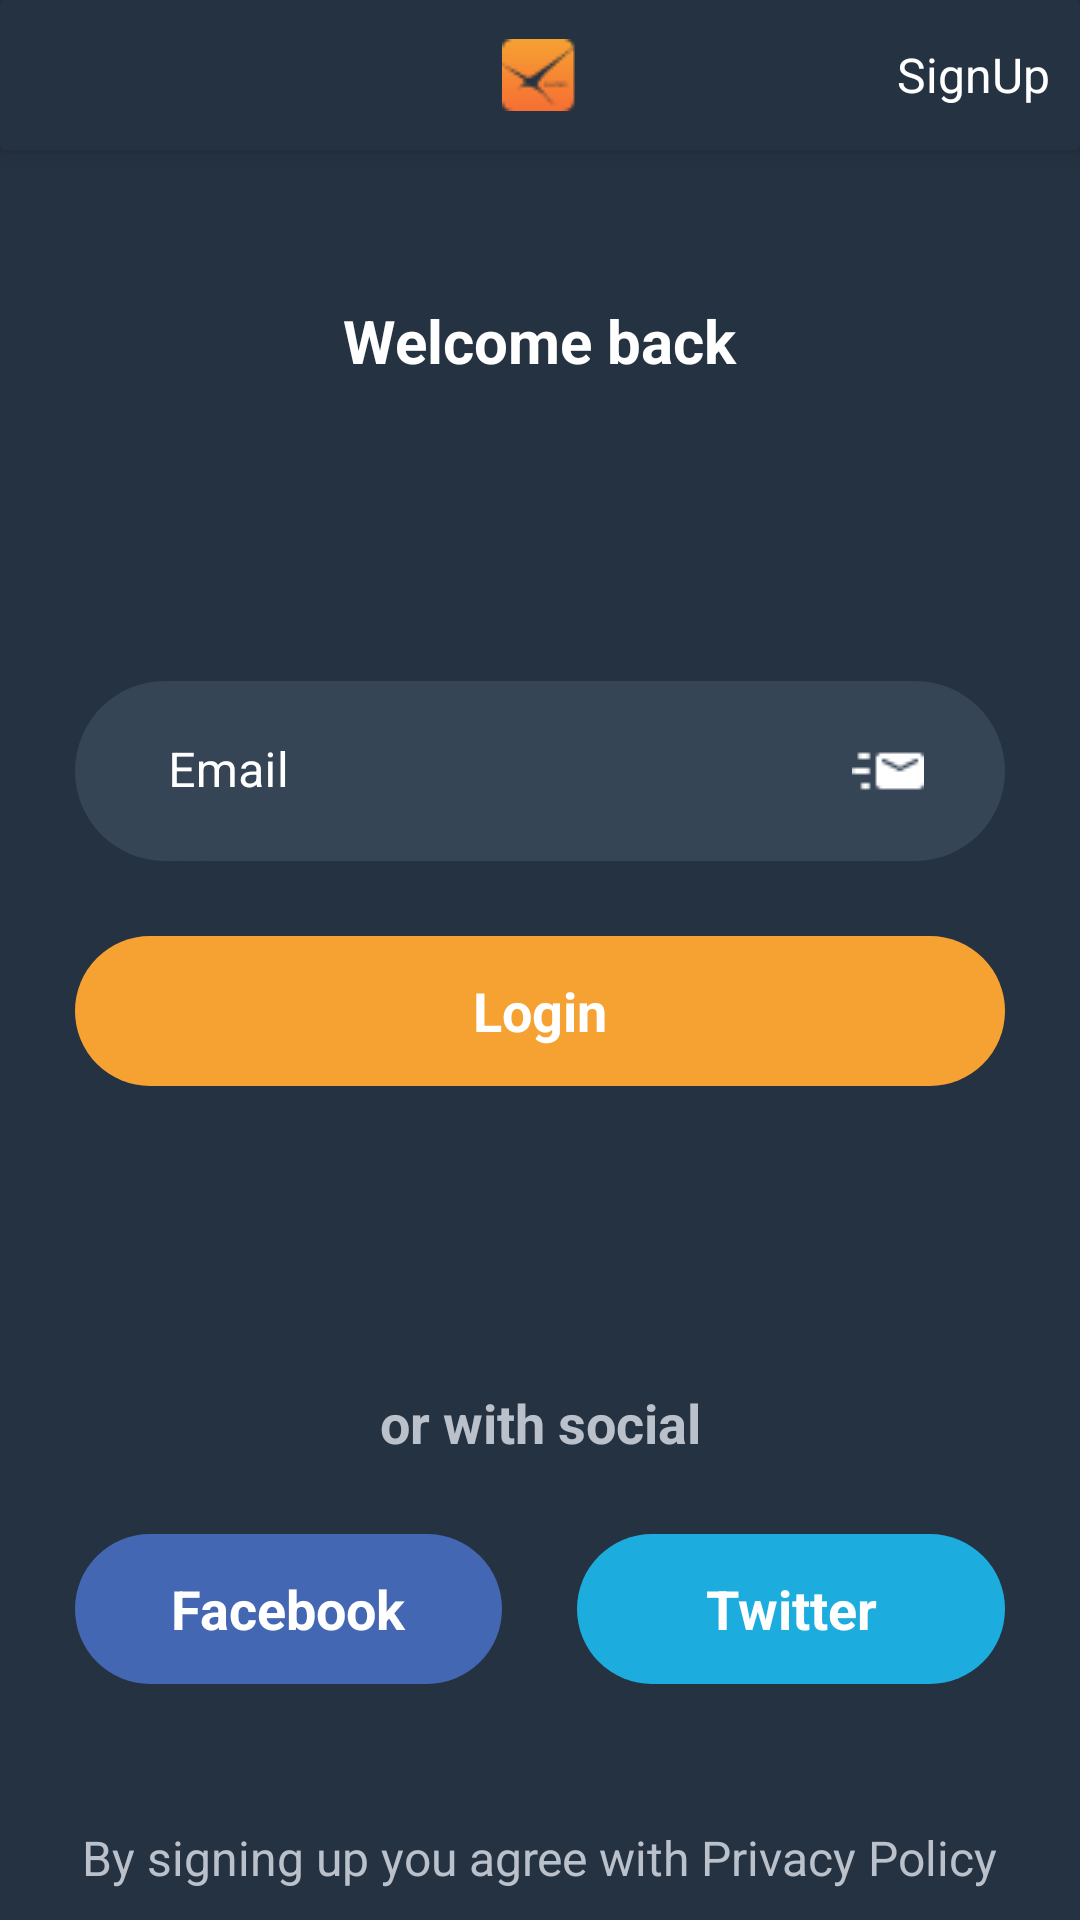

Produce the Android XML layout that renders to this screen, including the resource entries it uses.
<!-- AndroidManifest.xml: activity theme Theme.SplashScreen -->
<!-- res/layout/activity_log_in.xml -->
<?xml version="1.0" encoding="utf-8"?>
<RelativeLayout xmlns:android="http://schemas.android.com/apk/res/android"
    xmlns:app="http://schemas.android.com/apk/res-auto"
    xmlns:tools="http://schemas.android.com/tools"
    android:layout_width="match_parent"
    android:layout_height="match_parent"
    android:background="@color/purple_700"
    tools:context=".Authentication.Personal.LogInActivity">

    <androidx.cardview.widget.CardView
        android:id="@+id/toolbarCard"
        android:layout_width="match_parent"
        android:layout_height="50dp"
        app:cardBackgroundColor="@color/purple_700"
        app:cardElevation="5dp">

        <RelativeLayout
            android:layout_width="match_parent"
            android:layout_height="match_parent">

            <ImageView
                android:id="@+id/backFromLogInEmail"
                android:layout_width="wrap_content"
                android:layout_height="wrap_content"
                android:layout_centerVertical="true"
                android:layout_marginStart="10dp"
                android:src="@drawable/back_icon" />

            <ImageView
                android:layout_width="wrap_content"
                android:layout_height="wrap_content"
                android:layout_centerInParent="true"
                android:src="@drawable/sm" />

            <TextView
                android:id="@+id/signUpTextOverLogInScreen"
                android:layout_width="wrap_content"
                android:layout_height="wrap_content"
                android:layout_alignParentEnd="true"
                android:layout_centerVertical="true"
                android:layout_marginEnd="10dp"
                android:text="SignUp"
                android:textColor="@android:color/white"
                android:textSize="16sp"
                android:textStyle="normal" />

        </RelativeLayout>

    </androidx.cardview.widget.CardView>

    <LinearLayout
        android:layout_width="match_parent"
        android:layout_height="match_parent"
        android:orientation="vertical"
        android:layout_below="@id/toolbarCard"
        android:layout_marginStart="25dp"
        android:layout_marginEnd="25dp"
        android:layout_marginBottom="35dp"
        android:layout_marginTop="25dp"
        >
        <TextView
            android:id="@+id/accountTypeText"
            android:layout_width="wrap_content"
            android:layout_height="wrap_content"
            android:layout_gravity="center"
            android:text="Welcome back"
            android:textColor="@android:color/white"
            android:textSize="20sp"
            android:layout_marginTop="25dp"
            android:textStyle="bold" />


        <com.google.android.material.textfield.TextInputLayout
            android:layout_width="match_parent"
            android:layout_marginTop="100dp"
            android:hint="Email"
            android:textColorHint="@android:color/white"
            app:hintTextColor="@android:color/white"
            app:hintAnimationEnabled="true"
            android:paddingStart="15dp"
            android:background="@drawable/text_box_round"
            android:paddingEnd="15dp"
            app:endIconDrawable="@drawable/email_icon"
            app:endIconMode="custom"
            app:boxStrokeWidth="0dp"
            app:boxStrokeWidthFocused="0dp"
            app:endIconTint="@android:color/white"
            android:inputType="textEmailAddress"
            android:layout_height="60dp">

            <com.google.android.material.textfield.TextInputEditText
                android:layout_width="match_parent"
                android:background="@drawable/text_box_round"
                android:textColorHint="@android:color/white"
                android:textColor="@android:color/white"
                android:layout_height="match_parent">

            </com.google.android.material.textfield.TextInputEditText>

        </com.google.android.material.textfield.TextInputLayout>


        <TextView
            android:id="@+id/logInBtnForEmail"
            android:layout_width="match_parent"
            android:layout_height="50dp"
            android:layout_marginTop="25dp"
            android:text="Login"
            android:layout_gravity="center"
            android:gravity="center"
            android:textColor="@android:color/white"
            android:textStyle="bold"
            android:textSize="18sp"
            android:background="@drawable/button_background"
            />

        <TextView
            android:layout_width="match_parent"
            android:layout_height="wrap_content"
            android:layout_marginTop="100dp"
            android:text="or with social"
            android:layout_gravity="center"
            android:gravity="center"
            android:textColor="#BAC1CB"
            android:textStyle="bold"
            android:textSize="18sp"
            />

        <LinearLayout
            android:layout_width="match_parent"
            android:layout_height="wrap_content"
            android:orientation="horizontal"
            android:layout_marginTop="25dp"
            >

            <TextView
                android:layout_width="0dp"
                android:layout_weight="1"
                android:layout_height="50dp"
                android:text="Facebook"
                android:layout_gravity="center"
                android:gravity="center"
                android:textColor="@android:color/white"
                android:textStyle="bold"
                android:textSize="18sp"
                android:layout_marginEnd="25dp"
                android:background="@drawable/social_button_back_fb"
                />

            <TextView
                android:layout_width="0dp"
                android:layout_weight="1"
                android:layout_height="50dp"
                android:text="Twitter"
                android:layout_gravity="center"
                android:gravity="center"
                android:textColor="@android:color/white"
                android:textStyle="bold"
                android:textSize="18sp"
                android:background="@drawable/social_button_twitter"
                />

        </LinearLayout>

    </LinearLayout>


    <TextView
        android:layout_width="wrap_content"
        android:layout_height="wrap_content"
        android:text="By signing up you agree with Privacy Policy"
        android:layout_gravity="center"
        android:gravity="center"
        android:layout_alignParentBottom="true"
        android:layout_centerHorizontal="true"
        android:textColor="#BAC1CB"
        android:textSize="16sp"
        android:layout_marginBottom="10dp"
        />

</RelativeLayout>
<!-- resources referenced by this layout -->
<resources>
  <color name="purple_700">#253241</color>
  <!-- drawable button_background (drawable) -->
  <?xml version="1.0" encoding="utf-8"?>
  <shape xmlns:android="http://schemas.android.com/apk/res/android"
      android:shape="rectangle"
      >
  
      <solid
          android:color="#F6A233"
          />
  
      <corners
          android:radius="35dp"
          />
  
  </shape>
  <!-- drawable email_icon: png bitmap (drawable, 322 bytes) -->
  <!-- drawable sm: png bitmap (drawable, 790 bytes) -->
  <!-- drawable social_button_back_fb (drawable) -->
  <?xml version="1.0" encoding="utf-8"?>
  <shape xmlns:android="http://schemas.android.com/apk/res/android"
      android:shape="rectangle"
      >
  
      <solid
          android:color="#4367B2"
          />
  
      <corners
          android:radius="35dp"
          />
  
  </shape>
  <!-- drawable social_button_twitter (drawable) -->
  <?xml version="1.0" encoding="utf-8"?>
  <shape xmlns:android="http://schemas.android.com/apk/res/android"
      android:shape="rectangle"
      >
  
      <solid
          android:color="#1DACDE"
          />
  
      <corners
          android:radius="35dp"
          />
  
  </shape>
  <!-- drawable text_box_round (drawable) -->
  <?xml version="1.0" encoding="utf-8"?>
  <shape xmlns:android="http://schemas.android.com/apk/res/android"
      android:shape="rectangle"
      >
  
      <solid
          android:color="@color/text_box_back"
          />
  
      <corners
          android:radius="35dp"
          />
  
  </shape>
  <style name="Theme.SplashScreen" parent="Theme.MaterialComponents.DayNight.NoActionBar">
          
          <item name="colorPrimary">@color/purple_500</item>
          <item name="colorPrimaryVariant">@color/purple_700</item>
          <item name="colorOnPrimary">@color/white</item>
          
          <item name="colorSecondary">@color/teal_200</item>
          <item name="colorSecondaryVariant">@color/teal_700</item>
          <item name="colorOnSecondary">@color/black</item>
          
          <item name="android:statusBarColor" tools:targetApi="l">?attr/colorPrimaryVariant</item>
          
      </style>
  <color name="text_box_back">#364555</color>
  <color name="purple_500">#253241</color>
  <color name="white">#FFFFFFFF</color>
  <color name="teal_200">#FF03DAC5</color>
  <color name="teal_700">#FF018786</color>
  <color name="black">#FF000000</color>
</resources>
